Labelled photos from "datasets", an image-classification folder in thiroong/smart-closet. The possible labels are: 0_coat, 1_padding, 2_shortsleeve, 3_longsleeve, 4_shirt, 5_pants, 6_dress, bluejeans, coat, knit, longpants, longtshirt, padding, shirt, shortT, shorts, skirt, socks.

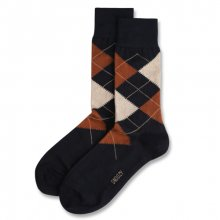
Label: socks

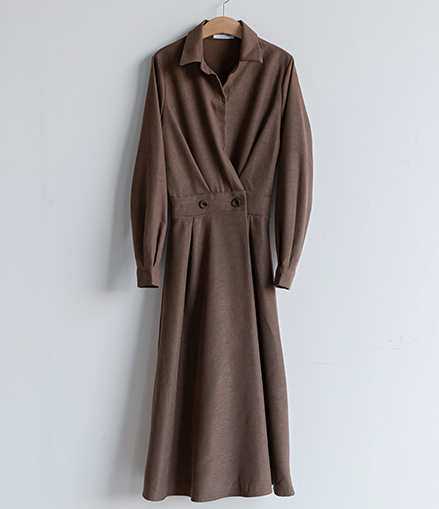
Label: 6_dress

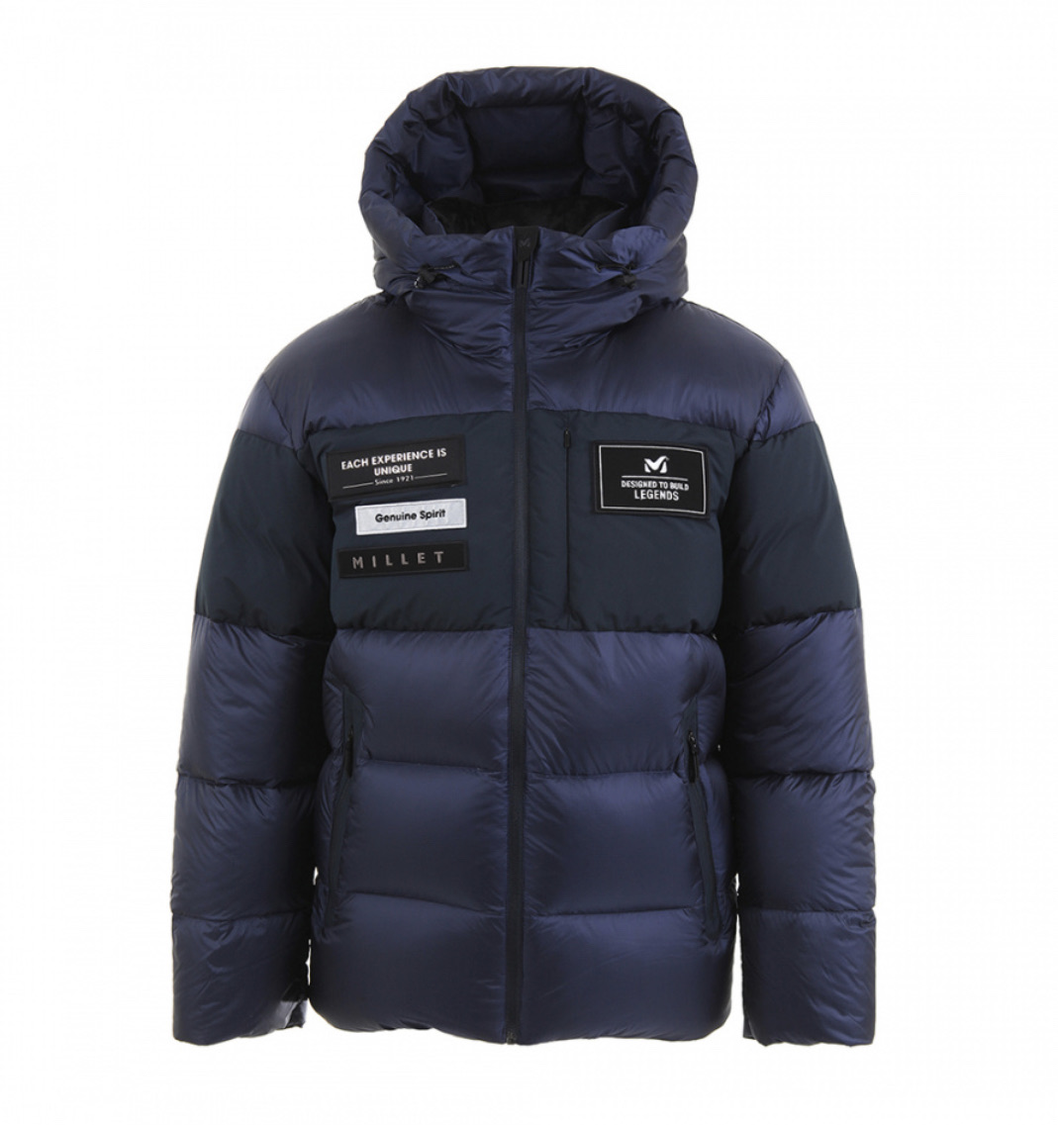
Label: 1_padding

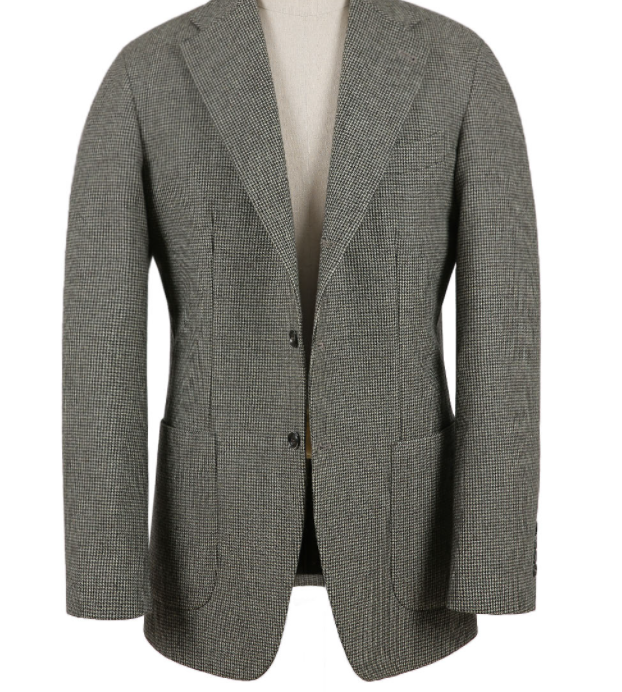
Label: 0_coat

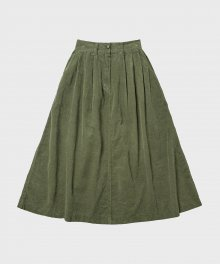
Label: skirt

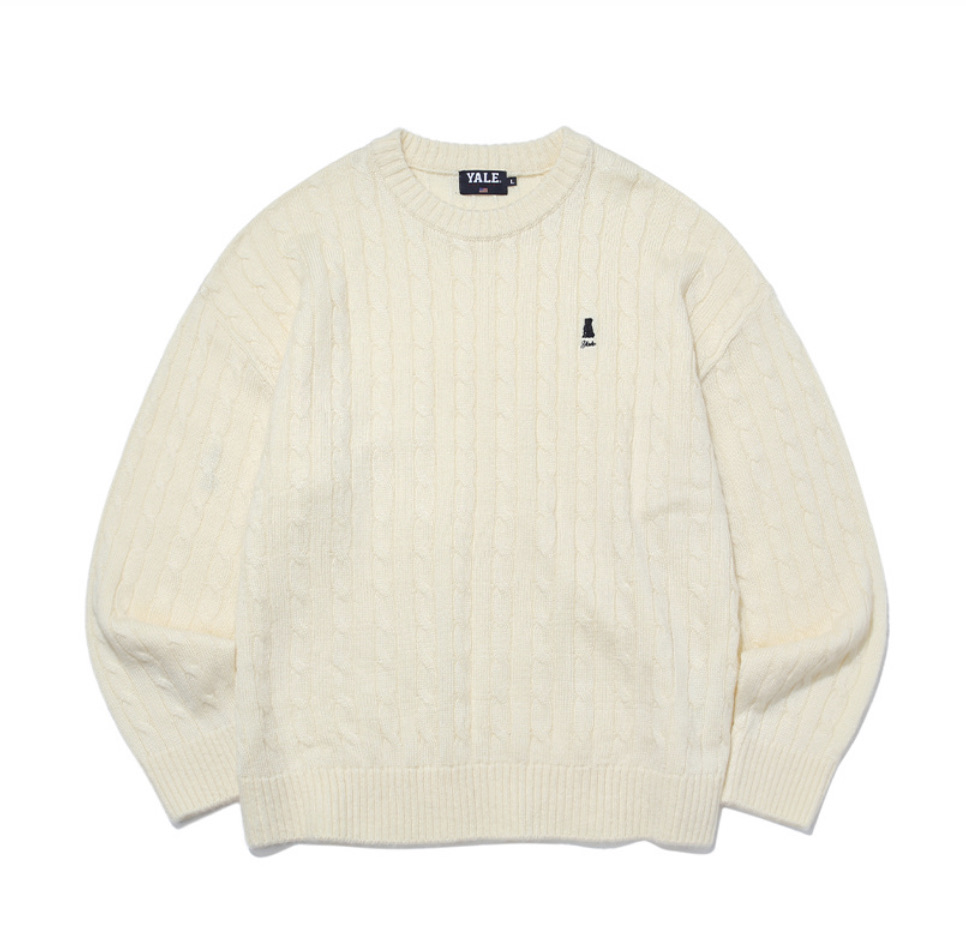
Label: 3_longsleeve
